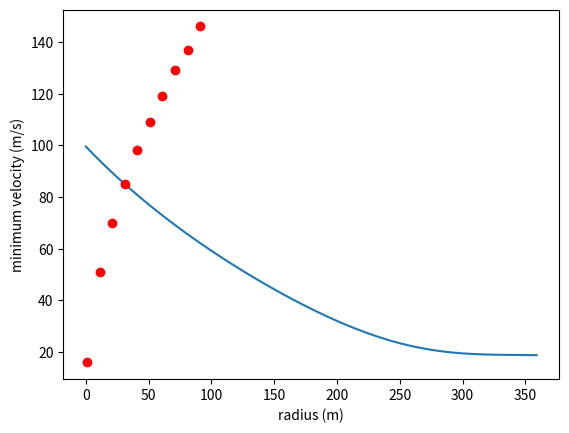

The script that saved this image:
import math

from matplotlib import pyplot as plt

def velocity_at_angle(u, theta, radius):
    
    theta = math.radians(theta)
    mu = 0.3

    v = math.sqrt(u**2 - 2* (mu * (u**2/radius + 9.8*math.sin(theta)) - 9.8*math.cos(theta)) * (2*math.pi*radius/360))

    return v

v = 100
results = {}

for i in range(0, 360):

    v = velocity_at_angle(v, i, 10)
    results[i] = v



plt.plot(results.keys(), results.values())
plt.xlabel('theta (degrees)')
plt.ylabel('velocity (m/s)')
plt.show()



def min_velocity(r):
    for j in range(0, 10000, 1):
        v = j
        try:
            for i in range(0, 360):
                v = velocity_at_angle(v, i, r)
            return j       
        except ValueError:
            continue

res = {}

for i in range(1, 101, 10):
    j = min_velocity(i)
    res[i] = j

plt.plot(res.keys(), res.values(), 'ro')
plt.xlabel('radius (m)')
plt.ylabel('minimum velocity (m/s)')

plt.show()